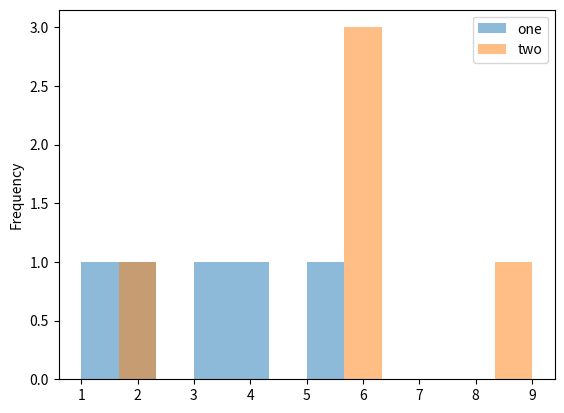
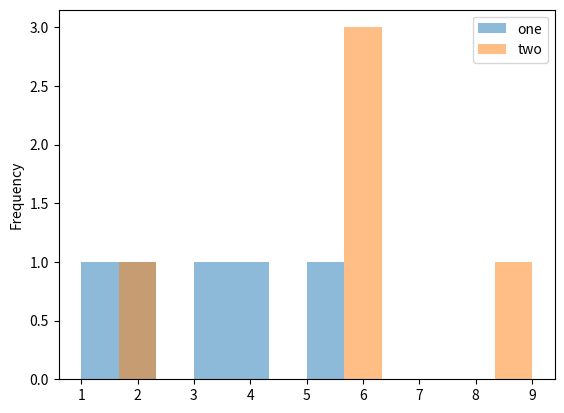
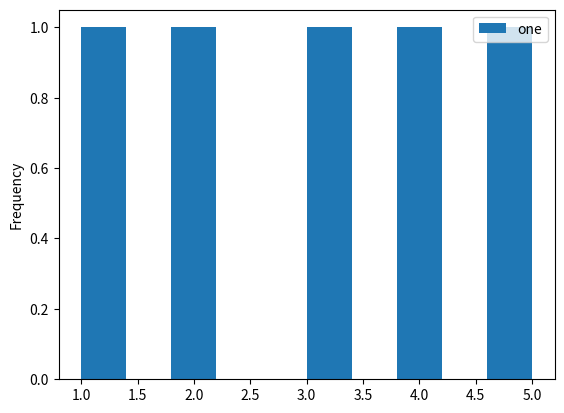
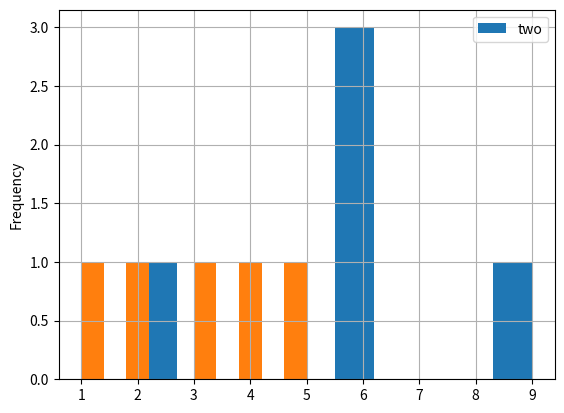

Write the Python code that produced these figures, in order.
def plot():
    try:
        import pandas as pd
        import numpy as np
    except ModuleNotFoundError:
        return

    df = pd.DataFrame(np.array([1, 2, 3, 4, 5]), columns=['one'])
    df['two'] = df['one'] + np.array([1, 7, 3, 2, 1])

    df.plot.hist(bins=12, alpha=0.5)
    df.plot(kind='hist', bins=12, alpha=0.5)

    df.plot(y='one', kind='hist')

    df.plot(x='one', kind='hist')


    d = {'a': 1, 'b': 2, 'c': 3}
    ser = pd.Series(data=np.array([1, 2, 3, 4, 5]))
    ser.hist()

    import matplotlib.pyplot as plt

    plt.show()


plot()
